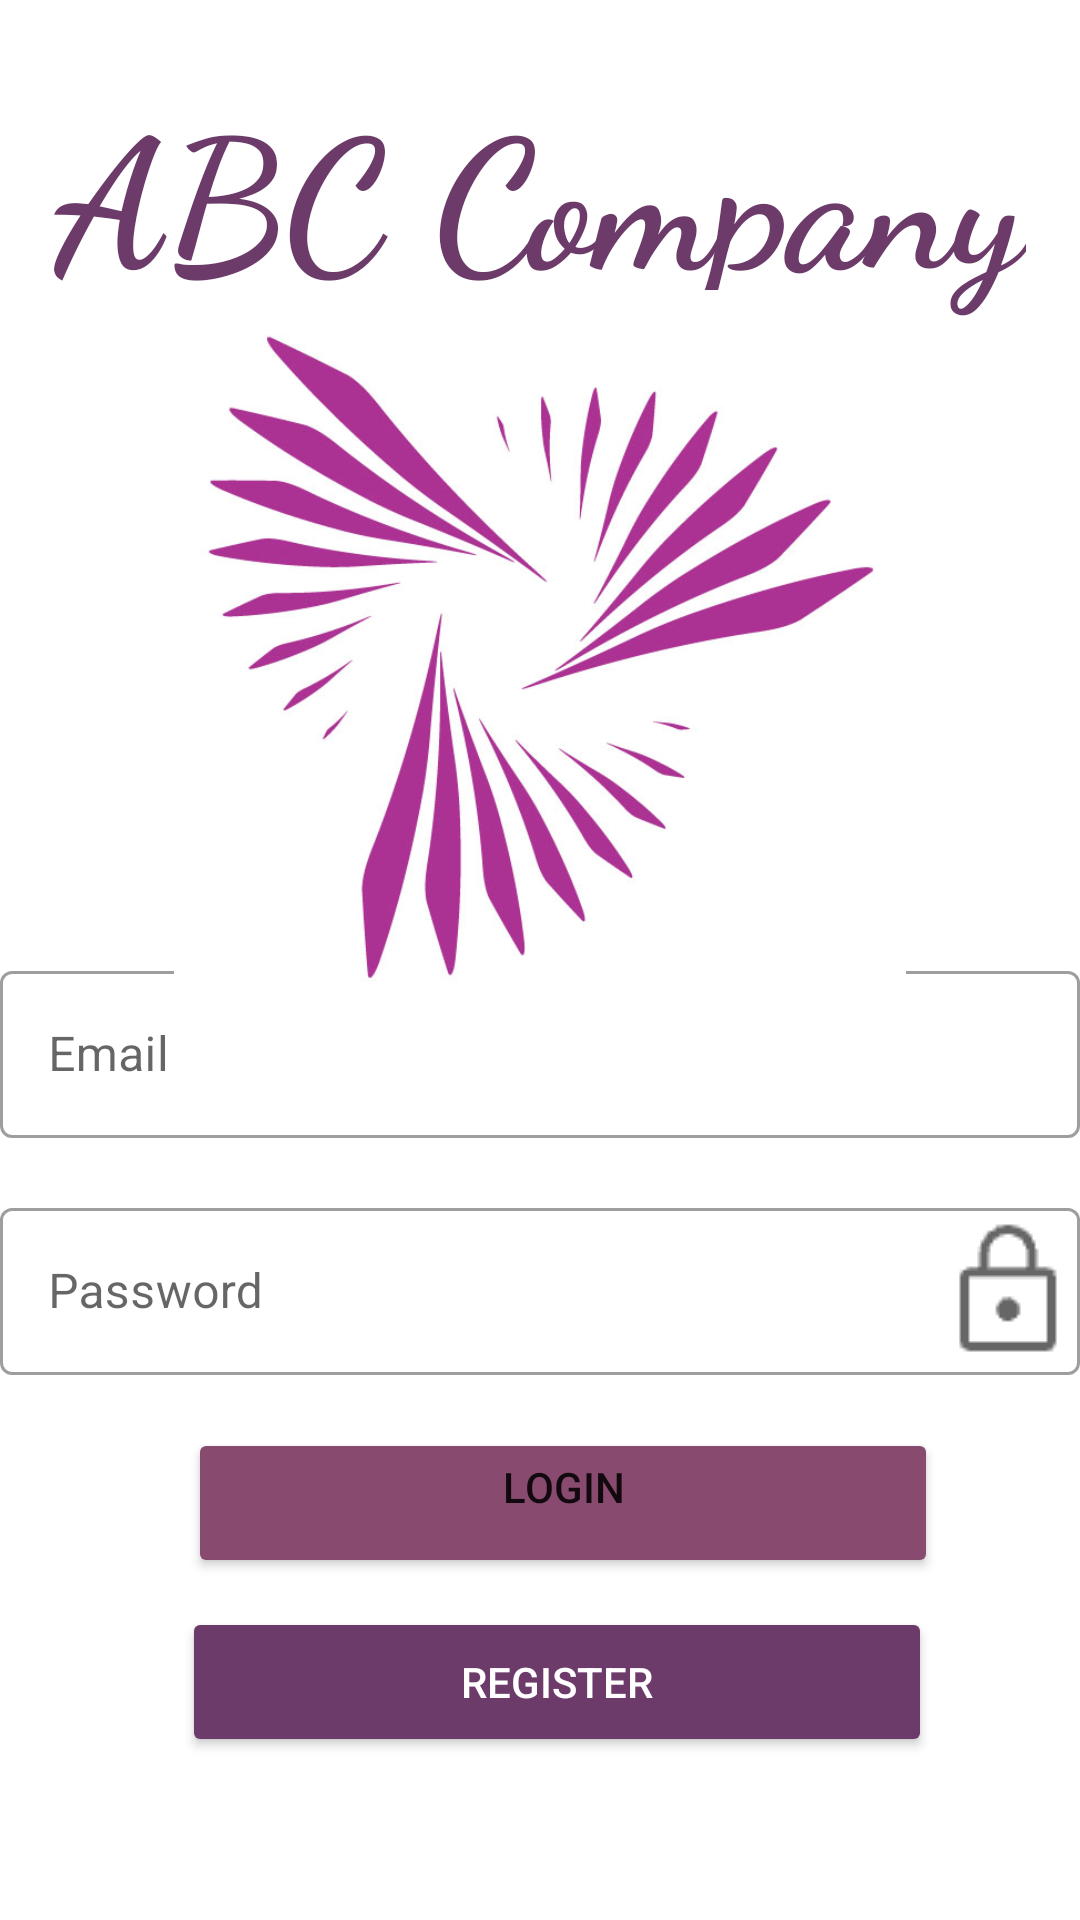

Layout XML and referenced resources for this Android screen:
<!-- AndroidManifest.xml: application theme Theme.RetrofitApplication -->
<!-- res/layout/activity_main.xml -->
<?xml version="1.0" encoding="utf-8"?>
<androidx.constraintlayout.widget.ConstraintLayout xmlns:android="http://schemas.android.com/apk/res/android"
    xmlns:app="http://schemas.android.com/apk/res-auto"
    xmlns:tools="http://schemas.android.com/tools"
    android:layout_width="match_parent"
    android:layout_height="match_parent"
    tools:context=".MainActivity">

    <ProgressBar
        android:id="@+id/prgbar"
        android:layout_width="48dp"
        android:layout_height="48dp"
        android:visibility="gone"
        app:layout_constraintBottom_toBottomOf="parent"
        app:layout_constraintEnd_toEndOf="parent"
        app:layout_constraintStart_toStartOf="parent"
        app:layout_constraintTop_toTopOf="parent" />

    <TextView
        android:id="@+id/tvTitle"
        android:layout_width="wrap_content"
        android:layout_height="wrap_content"
        android:fontFamily="cursive"
        android:padding="10dp"
        android:text="ABC Company"
        android:textColor="@color/colorPrimaryDark"
        android:textSize="60sp"
        android:textStyle="bold"
        app:layout_constraintBottom_toTopOf="@+id/txtLay_emailAdd"
        app:layout_constraintEnd_toEndOf="parent"
        app:layout_constraintStart_toStartOf="parent"
        app:layout_constraintTop_toTopOf="parent"
        app:layout_constraintVertical_bias="0.058" />

    <com.google.android.material.textfield.TextInputLayout
        android:id="@+id/txtLay_emailAdd"
        style="@style/Widget.MaterialComponents.TextInputLayout.OutlinedBox"
        android:layout_width="360dp"
        android:layout_height="61dp"
        android:hint="@string/email_hint"
        app:endIconMode="clear_text"
        app:layout_constraintBottom_toBottomOf="parent"
        app:layout_constraintEnd_toEndOf="parent"
        app:layout_constraintHeight_percent="0.1"
        app:layout_constraintStart_toStartOf="parent"
        app:layout_constraintTop_toTopOf="parent"
        app:layout_constraintVertical_bias="0.55"
        app:layout_constraintWidth_percent="0.9">

        <com.google.android.material.textfield.TextInputEditText
            android:id="@+id/txtInput_email"
            android:layout_width="match_parent"
            android:layout_height="wrap_content" />

    </com.google.android.material.textfield.TextInputLayout>

    <com.google.android.material.textfield.TextInputLayout
        android:id="@+id/txtLay_pass_signup"
        style="@style/Widget.MaterialComponents.TextInputLayout.OutlinedBox"
        android:layout_width="360dp"
        android:layout_height="61dp"
        android:hint="@string/password_hint"
        app:endIconDrawable="@drawable/lock_icon"
        app:endIconMode="password_toggle"
        app:layout_constraintBottom_toTopOf="@+id/btn_login"
        app:layout_constraintEnd_toEndOf="parent"
        app:layout_constraintHeight_percent="0.1"
        app:layout_constraintStart_toStartOf="parent"
        app:layout_constraintTop_toBottomOf="@+id/txtLay_emailAdd"
        app:layout_constraintWidth_percent="0.9">

        <com.google.android.material.textfield.TextInputEditText
            android:id="@+id/txt_pass"
            android:layout_width="match_parent"
            android:layout_height="wrap_content"
            android:inputType="textPassword"
            android:maxLength="15" />
    </com.google.android.material.textfield.TextInputLayout>

    <Button
        android:id="@+id/btn_login"
        android:layout_width="250sp"
        android:layout_height="50sp"
        android:layout_marginEnd="@dimen/_2sdp"
        android:backgroundTint="@color/colorPrimary"
        android:text="@string/login"
        app:layout_constraintBottom_toBottomOf="parent"
        app:layout_constraintEnd_toEndOf="parent"
        app:layout_constraintHorizontal_bias="0.569"
        app:layout_constraintStart_toStartOf="parent"
        app:layout_constraintTop_toTopOf="parent"
        app:layout_constraintVertical_bias="0.807" />

    <Button
        android:id="@+id/btn_register"
        android:layout_width="250sp"
        android:layout_height="50sp"
        android:layout_marginStart="@dimen/_2sdp"
        android:backgroundTint="@color/colorPrimaryDark"
        android:text="@string/register"
        android:textColor="@color/white"
        app:layout_constraintBottom_toBottomOf="parent"
        app:layout_constraintEnd_toEndOf="parent"
        app:layout_constraintHorizontal_bias="0.55"
        app:layout_constraintStart_toStartOf="parent"
        app:layout_constraintTop_toTopOf="parent"
        app:layout_constraintVertical_bias="0.908" />

    <ImageView
        android:id="@+id/imageView"
        android:layout_width="312dp"
        android:layout_height="244dp"
        android:src="@drawable/logo"
        app:layout_constraintBottom_toTopOf="@+id/txtLay_emailAdd"
        app:layout_constraintEnd_toEndOf="parent"
        app:layout_constraintStart_toStartOf="parent"
        app:layout_constraintTop_toBottomOf="@+id/tvTitle"
        app:layout_constraintVertical_bias="0.463" />


</androidx.constraintlayout.widget.ConstraintLayout>
<!-- resources referenced by this layout -->
<resources>
  <color name="colorPrimary">#884A6F</color>
  <color name="colorPrimaryDark">#6C3B6A</color>
  <color name="white">#FFFFFFFF</color>
  <!-- drawable lock_icon: png bitmap (drawable, 666 bytes) -->
  <!-- drawable logo: jpeg bitmap (drawable, 51336 bytes) -->
  <string name="email_hint">Email</string>
  <string name="login">Login\n</string>
  <string name="password_hint">Password</string>
  <string name="register">Register</string>
  <style name="Theme.RetrofitApplication" parent="Base.Theme.RetrofitApplication" />
  <style name="Base.Theme.RetrofitApplication" parent="Theme.MaterialComponents.DayNight.DarkActionBar">
          
          <item name="colorPrimary">@color/purple_500</item>
          <item name="colorPrimaryVariant">@color/purple_700</item>
          <item name="colorOnPrimary">@color/white</item>
          
          <item name="colorSecondary">@color/teal_200</item>
          <item name="colorSecondaryVariant">@color/teal_700</item>
          <item name="colorOnSecondary">@color/black</item>
          
          <item name="android:statusBarColor">?attr/colorPrimaryVariant</item>
      </style>
  <color name="purple_500">#FF6200EE</color>
  <color name="purple_700">#FF3700B3</color>
  <color name="teal_200">#FF03DAC5</color>
  <color name="teal_700">#FF018786</color>
  <color name="black">#FF000000</color>
</resources>
